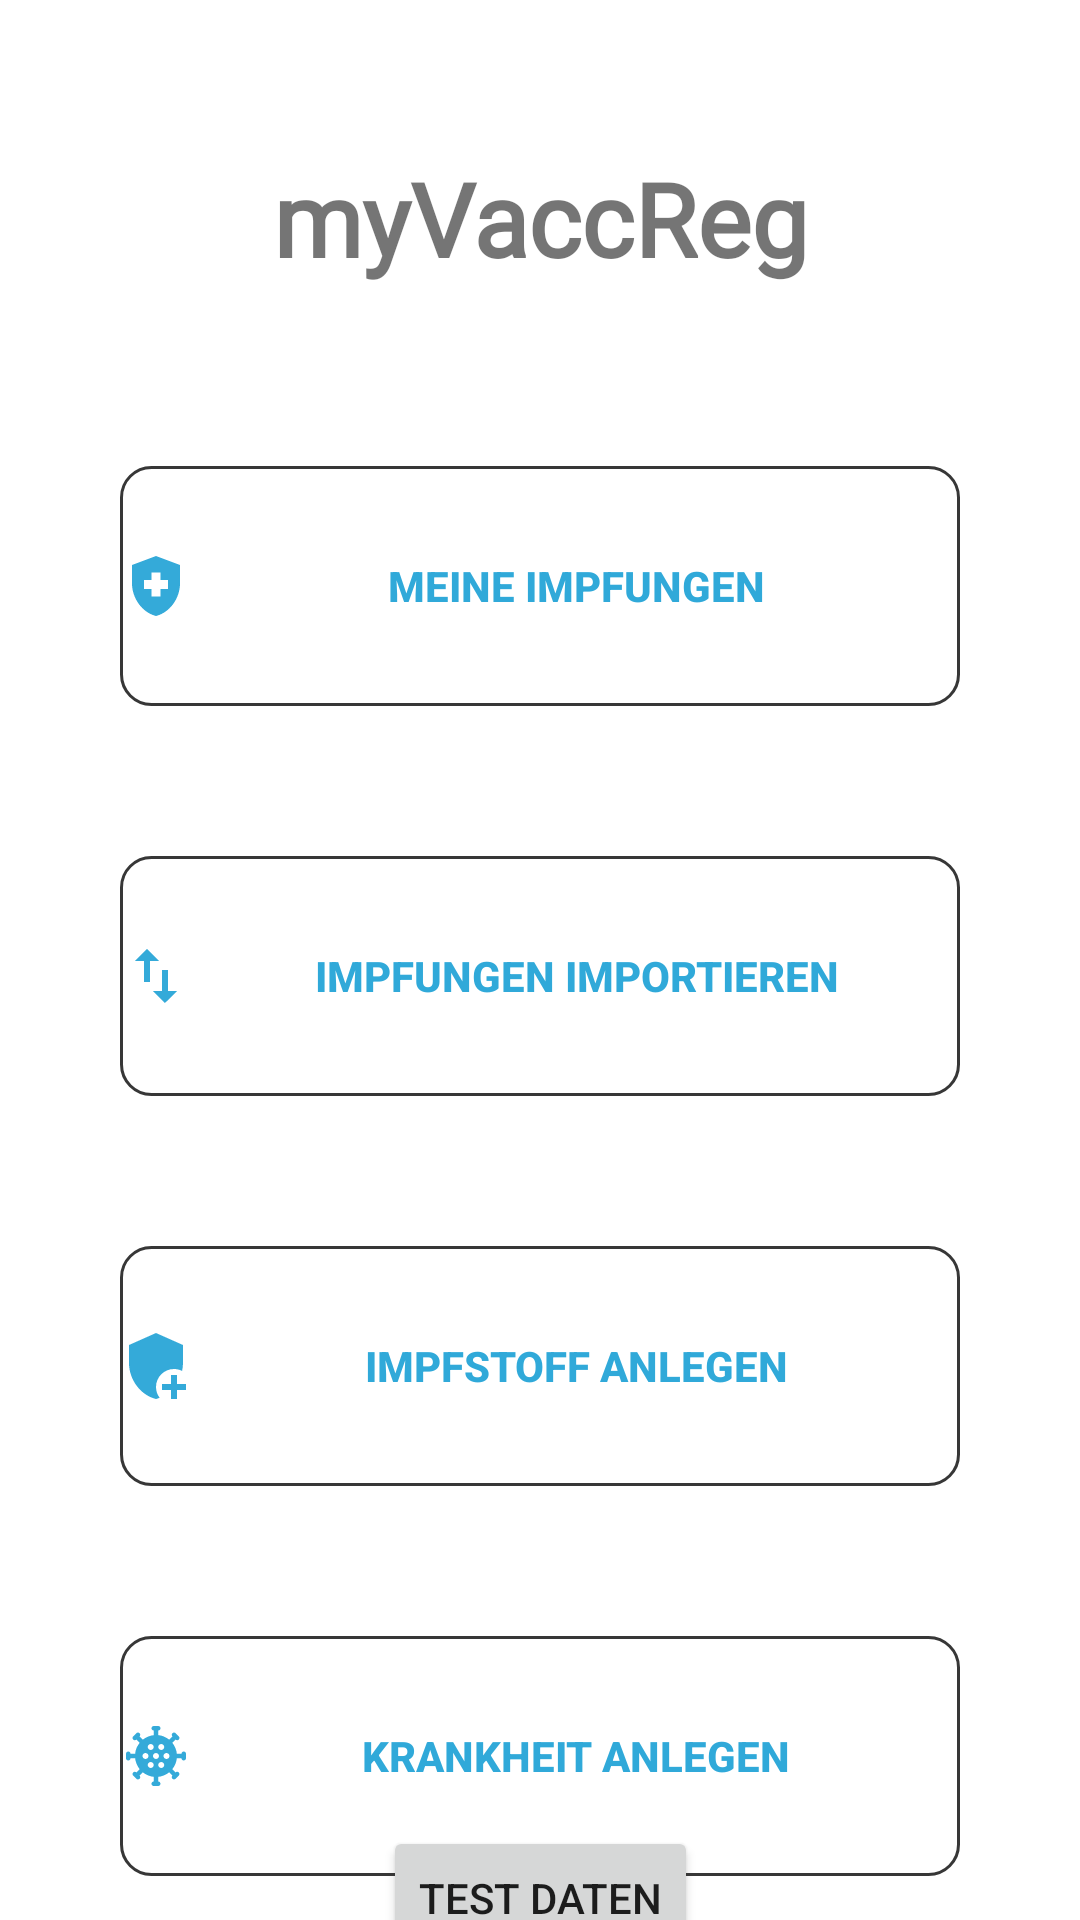

Produce the Android XML layout that renders to this screen, including the resource entries it uses.
<!-- AndroidManifest.xml: application theme Theme.MyVaccReg -->
<!-- res/layout/fragment_main_window.xml -->
<?xml version="1.0" encoding="utf-8"?>
<androidx.constraintlayout.widget.ConstraintLayout xmlns:android="http://schemas.android.com/apk/res/android"
    xmlns:app="http://schemas.android.com/apk/res-auto"
    xmlns:tools="http://schemas.android.com/tools"
    android:layout_width="match_parent"
    android:layout_height="match_parent"
    tools:context=".myVacc.MainWindowFragment">

    <TextView
        android:id="@+id/textView"
        android:layout_width="wrap_content"
        android:layout_height="wrap_content"
        android:layout_marginTop="50dp"
        android:fontFamily="@font/roboto_light"
        android:text="@string/title_text"
        android:textSize="34sp"
        android:textStyle="bold"
        app:layout_constraintEnd_toEndOf="parent"
        app:layout_constraintStart_toStartOf="parent"
        app:layout_constraintTop_toTopOf="parent" />

    <Button
        android:id="@+id/button"
        android:layout_width="0dp"
        android:layout_height="80dp"
        android:layout_marginStart="40dp"
        android:layout_marginTop="60dp"
        android:layout_marginEnd="40dp"
        android:onClick="onMyVacc"
        android:textStyle="bold"
        android:drawableLeft="@drawable/ic_baseline_health_and_safety_24"
        android:background="@drawable/custom_button"
        android:text="Meine Impfungen"
        android:foreground="?android:attr/selectableItemBackground"
        android:textColor="@color/myVaccApp_background_green"
        app:layout_constraintEnd_toEndOf="parent"
        app:layout_constraintStart_toStartOf="parent"
        app:layout_constraintTop_toBottomOf="@+id/textView" />

    <Button
        android:id="@+id/button2"
        android:layout_width="0dp"
        android:layout_height="80dp"
        android:layout_marginStart="40dp"
        android:layout_marginTop="50dp"
        android:textStyle="bold"
        android:drawableLeft="@drawable/ic_baseline_import_export_24"
        android:text="Impfungen Importieren"
        android:textColor="@color/myVaccApp_background_green"
        android:layout_marginEnd="40dp"
        android:foreground="?android:attr/selectableItemBackground"
        android:onClick="onImpExpVacc"
        android:background="@drawable/custom_button"
        app:layout_constraintEnd_toEndOf="parent"
        app:layout_constraintHorizontal_bias="1.0"
        app:layout_constraintStart_toStartOf="parent"
        app:layout_constraintTop_toBottomOf="@+id/button" />

    <Button
        android:id="@+id/button3"
        android:layout_width="0dp"
        android:layout_height="80dp"
        android:layout_marginStart="40dp"
        android:layout_marginTop="50dp"
        android:layout_marginEnd="40dp"
        android:text="Impfstoff anlegen"
        android:textStyle="bold"
        android:background="@drawable/custom_button"
        android:foreground="?android:attr/selectableItemBackground"
        android:textColor="@color/myVaccApp_background_green"
        android:drawableLeft="@drawable/ic_baseline_add_moderator_24"
        android:onClick="onAddVacc"
        app:layout_constraintEnd_toEndOf="parent"
        app:layout_constraintHorizontal_bias="0.0"
        app:layout_constraintStart_toStartOf="parent"
        app:layout_constraintTop_toBottomOf="@+id/button2" />

    <Button
        android:id="@+id/button4"
        android:layout_width="0dp"
        android:layout_height="80dp"
        android:layout_marginStart="40dp"
        android:layout_marginTop="50dp"
        android:layout_marginEnd="40dp"
        android:text="Krankheit anlegen"
        android:textStyle="bold"
        android:drawableLeft="@drawable/ic_baseline_coronavirus_24"
        android:textColor="@color/myVaccApp_background_green"
        android:onClick="onAddVirus"
        android:foreground="?android:attr/selectableItemBackground"
        android:background="@drawable/custom_button"
        app:layout_constraintEnd_toEndOf="parent"
        app:layout_constraintHorizontal_bias="0.0"
        app:layout_constraintStart_toStartOf="parent"
        app:layout_constraintTop_toBottomOf="@+id/button3" />

    <Button
        android:layout_width="wrap_content"
        android:layout_height="wrap_content"
        android:text="Test Daten"
        android:textStyle="normal"
        android:onClick="onTestData"
        app:layout_constraintBottom_toBottomOf="parent"
        app:layout_constraintEnd_toEndOf="parent"
        app:layout_constraintStart_toStartOf="parent"
        app:layout_constraintTop_toBottomOf="@+id/button4" />

    <ImageView
        android:id="@+id/imageView"
        android:layout_width="37dp"
        android:layout_height="34dp"
        android:layout_marginStart="30dp"
        android:layout_marginTop="30dp"
        android:onClick="onSettings"
        android:src="@drawable/ic_baseline_settings_24"
        app:layout_constraintStart_toStartOf="parent"
        app:layout_constraintTop_toTopOf="parent" />


</androidx.constraintlayout.widget.ConstraintLayout>
<!-- resources referenced by this layout -->
<resources>
  <color name="myVaccApp_background_green">#30A9D9</color>
  <!-- drawable custom_button (drawable) -->
  <?xml version="1.0" encoding="utf-8"?>
  <selector xmlns:android="http://schemas.android.com/apk/res/android">
  
      <item android:state_enabled="true">
          <shape android:shape="rectangle">
              <corners android:radius="10dp"/>
              <stroke android:color="#373737" android:width="1dp"/>
          </shape>
      </item>
  
  </selector>
  <!-- drawable ic_baseline_add_moderator_24 (drawable) -->
  <vector android:height="24dp" android:tint="#34AAD9"
      android:viewportHeight="24" android:viewportWidth="24"
      android:width="24dp" xmlns:android="http://schemas.android.com/apk/res/android">
      <path android:fillColor="@android:color/white" android:pathData="M13.22,22.61c-0.4,0.15 -0.8,0.29 -1.22,0.39 -5.16,-1.26 -9,-6.45 -9,-12V5l9,-4 9,4v6c0,0.9 -0.11,1.78 -0.3,2.65 -0.81,-0.41 -1.73,-0.65 -2.7,-0.65 -3.31,0 -6,2.69 -6,6 0,1.36 0.46,2.61 1.22,3.61zM19,20v2.99s-1.99,0.01 -2,0V20h-3v-2h3v-3h2v3h3v2h-3z"/>
  </vector>
  <!-- drawable ic_baseline_coronavirus_24: vector/xml drawable (drawable, 2307 chars, omitted) -->
  <!-- drawable ic_baseline_health_and_safety_24 (drawable) -->
  <vector android:height="24dp" android:tint="#34AAD9"
      android:viewportHeight="24" android:viewportWidth="24"
      android:width="24dp" xmlns:android="http://schemas.android.com/apk/res/android">
      <path android:fillColor="@android:color/white" android:pathData="M10.5,13H8v-3h2.5V7.5h3V10H16v3h-2.5v2.5h-3V13zM12,2L4,5v6.09c0,5.05 3.41,9.76 8,10.91c4.59,-1.15 8,-5.86 8,-10.91V5L12,2z"/>
  </vector>
  <!-- drawable ic_baseline_import_export_24 (drawable) -->
  <vector android:height="24dp" android:tint="#34AAD9"
      android:viewportHeight="24" android:viewportWidth="24"
      android:width="24dp" xmlns:android="http://schemas.android.com/apk/res/android">
      <path android:fillColor="@android:color/white" android:pathData="M9,3L5,6.99h3L8,14h2L10,6.99h3L9,3zM16,17.01L16,10h-2v7.01h-3L15,21l4,-3.99h-3z"/>
  </vector>
  <string name="title_text">myVaccReg</string>
  <style name="Theme.MyVaccReg" parent="Theme.MaterialComponents.DayNight.NoActionBar">
          
          <item name="colorPrimary">@color/purple_500</item>
          <item name="colorPrimaryVariant">@color/purple_700</item>
          <item name="colorOnPrimary">@color/white</item>
          
          <item name="colorSecondary">@color/teal_200</item>
          <item name="colorSecondaryVariant">@color/teal_700</item>
          <item name="colorOnSecondary">@color/black</item>
          
          <item name="android:statusBarColor" tools:targetApi="l">?attr/colorPrimaryVariant</item>
          
      </style>
  <color name="purple_500">#FF6200EE</color>
  <color name="purple_700">#FF3700B3</color>
  <color name="white">#FFFFFFFF</color>
  <color name="teal_200">#FF03DAC5</color>
  <color name="teal_700">#FF018786</color>
  <color name="black">#FF000000</color>
</resources>
